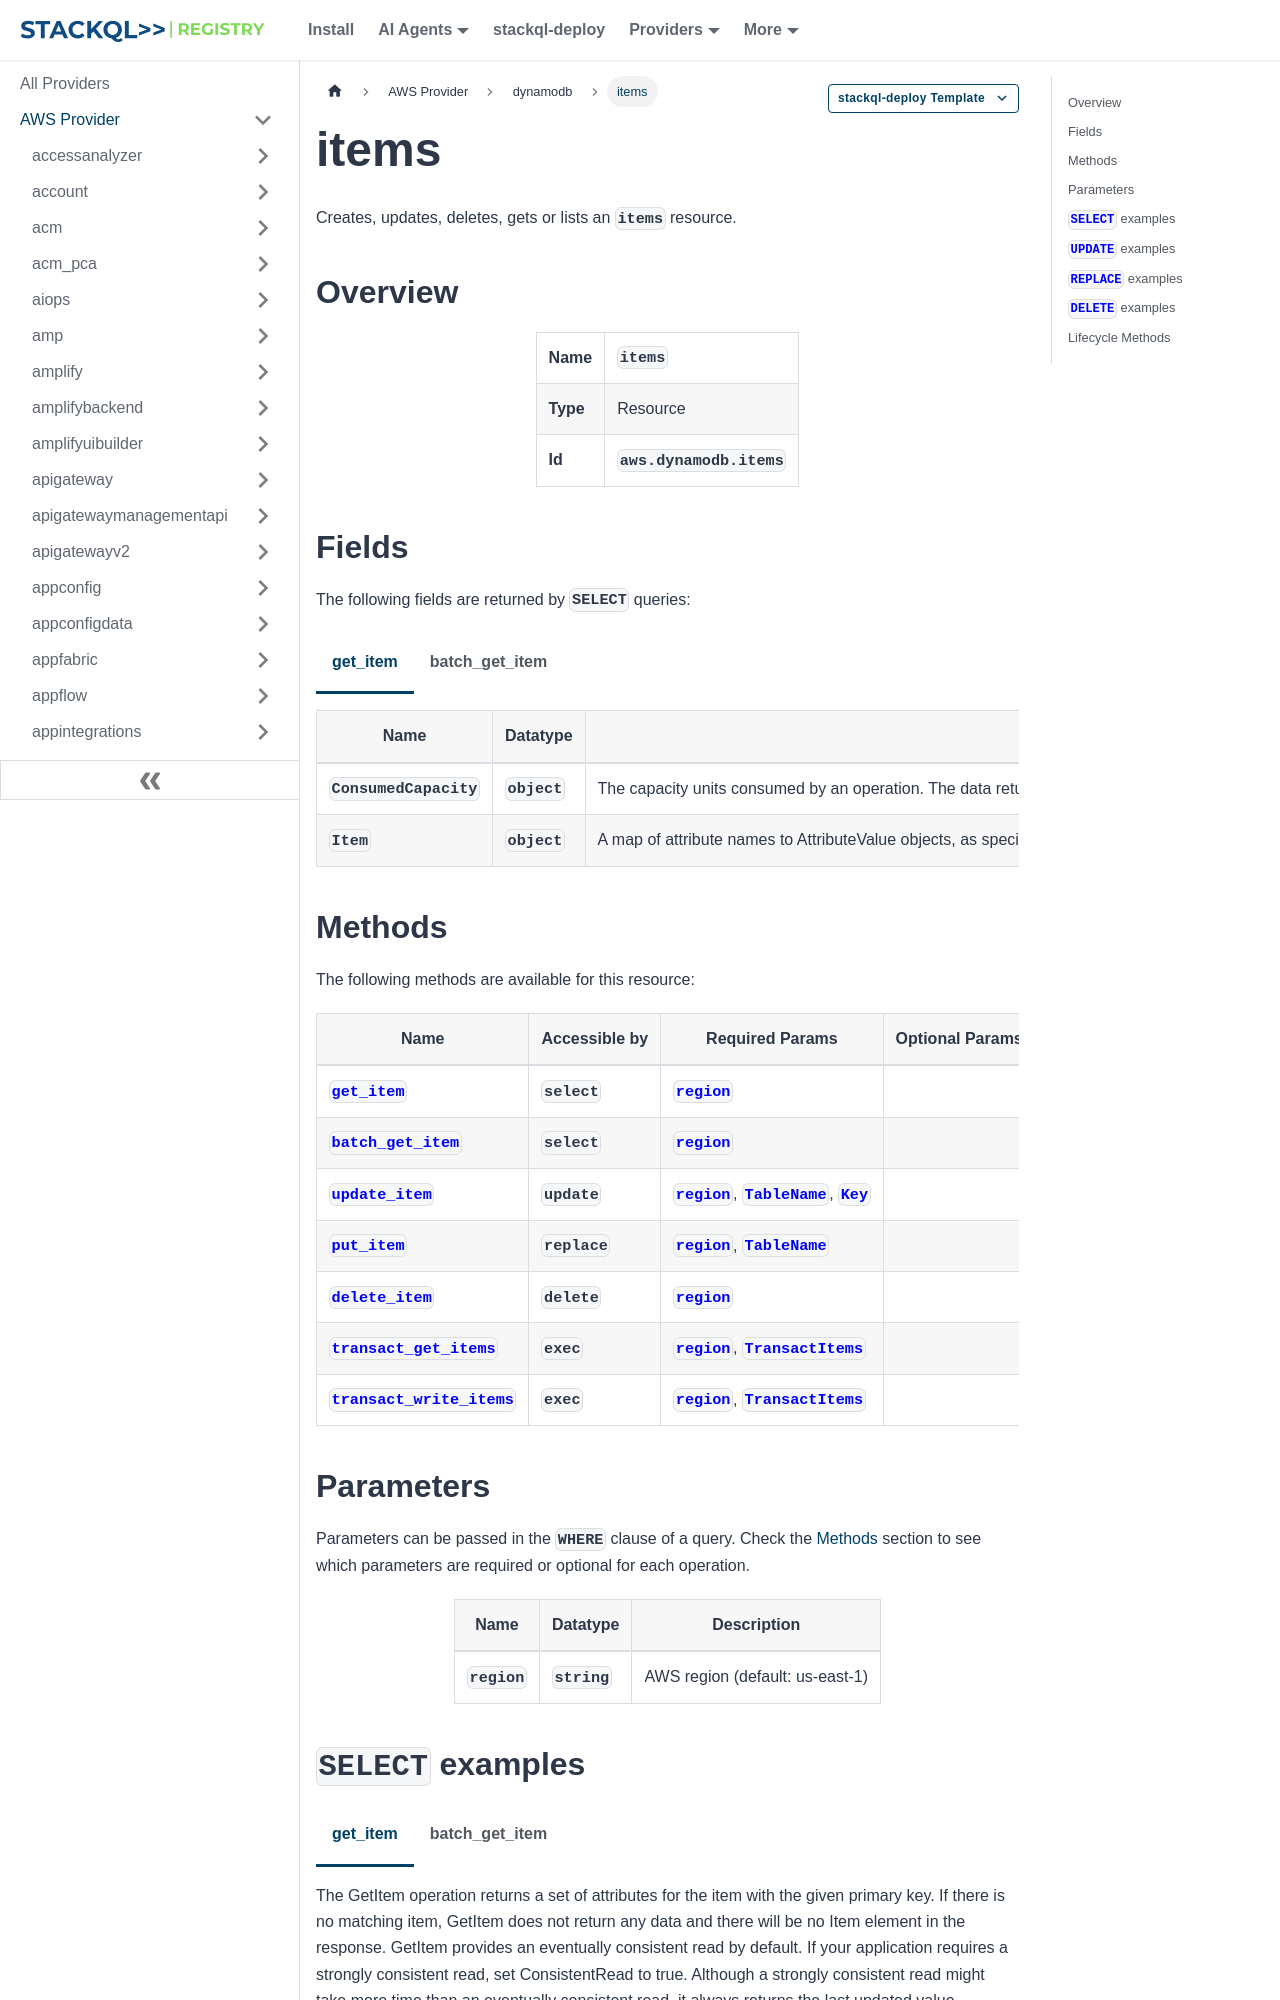

repository: stackql-registry/stackql-provider-aws · page: services/dynamodb/items.html · generator: docusaurus

--- 
title: items
hide_title: false
hide_table_of_contents: false
keywords:
  - items
  - dynamodb
  - aws
  - infrastructure-as-code
  - configuration-as-data
  - cloud inventory
description: Query, deploy and manage aws resources using SQL
custom_edit_url: null
image: /img/stackql-aws-provider-featured-image.png
---

import CopyableCode from '@site/src/components/CopyableCode/CopyableCode';
import CodeBlock from '@theme/CodeBlock';
import Tabs from '@theme/Tabs';
import TabItem from '@theme/TabItem';

Creates, updates, deletes, gets or lists an <code>items</code> resource.

## Overview
<table><tbody>
<tr><td><b>Name</b></td><td><CopyableCode code="items" /></td></tr>
<tr><td><b>Type</b></td><td>Resource</td></tr>
<tr><td><b>Id</b></td><td><CopyableCode code="aws.dynamodb.items" /></td></tr>
</tbody></table>

## Fields

The following fields are returned by `SELECT` queries:

<Tabs
    defaultValue="get_item"
    values={[
        { label: 'get_item', value: 'get_item' },
        { label: 'batch_get_item', value: 'batch_get_item' }
    ]}
>
<TabItem value="get_item">

<table>
<thead>
    <tr>
    <th>Name</th>
    <th>Datatype</th>
    <th>Description</th>
    </tr>
</thead>
<tbody>
<tr>
    <td><CopyableCode code="ConsumedCapacity" /></td>
    <td><code>object</code></td>
    <td>The capacity units consumed by an operation. The data returned includes the total provisioned throughput consumed, along with statistics for the table and any indexes involved in the operation. ConsumedCapacity is only returned if the request asked for it. For more information, see Provisioned capacity mode in the Amazon DynamoDB Developer Guide.</td>
</tr>
<tr>
    <td><CopyableCode code="Item" /></td>
    <td><code>object</code></td>
    <td>A map of attribute names to AttributeValue objects, as specified by ProjectionExpression.</td>
</tr>
</tbody>
</table>
</TabItem>
<TabItem value="batch_get_item">

<table>
<thead>
    <tr>
    <th>Name</th>
    <th>Datatype</th>
    <th>Description</th>
    </tr>
</thead>
<tbody>
<tr>
    <td><CopyableCode code="ConsumedCapacity" /></td>
    <td><code>array</code></td>
    <td>The read capacity units consumed by the entire BatchGetItem operation. Each element consists of: TableName - The table that consumed the provisioned throughput. CapacityUnits - The total number of capacity units consumed.</td>
</tr>
<tr>
    <td><CopyableCode code="Responses" /></td>
    <td><code>object</code></td>
    <td>A map of table name or table ARN to a list of items. Each object in Responses consists of a table name or ARN, along with a map of attribute data consisting of the data type and attribute value.</td>
</tr>
<tr>
    <td><CopyableCode code="UnprocessedKeys" /></td>
    <td><code>object</code></td>
    <td>A map of tables and their respective keys that were not processed with the current response. The UnprocessedKeys value is in the same form as RequestItems, so the value can be provided directly to a subsequent BatchGetItem operation. For more information, see RequestItems in the Request Parameters section. Each element consists of: Keys - An array of primary key attribute values that define specific items in the table. ProjectionExpression - One or more attributes to be retrieved from the table or index. By default, all attributes are returned. If a requested attribute is not found, it does not appear in the result. ConsistentRead - The consistency of a read operation. If set to true, then a strongly consistent read is used; otherwise, an eventually consistent read is used. If there are no unprocessed keys remaining, the response contains an empty UnprocessedKeys map.</td>
</tr>
</tbody>
</table>
</TabItem>
</Tabs>
